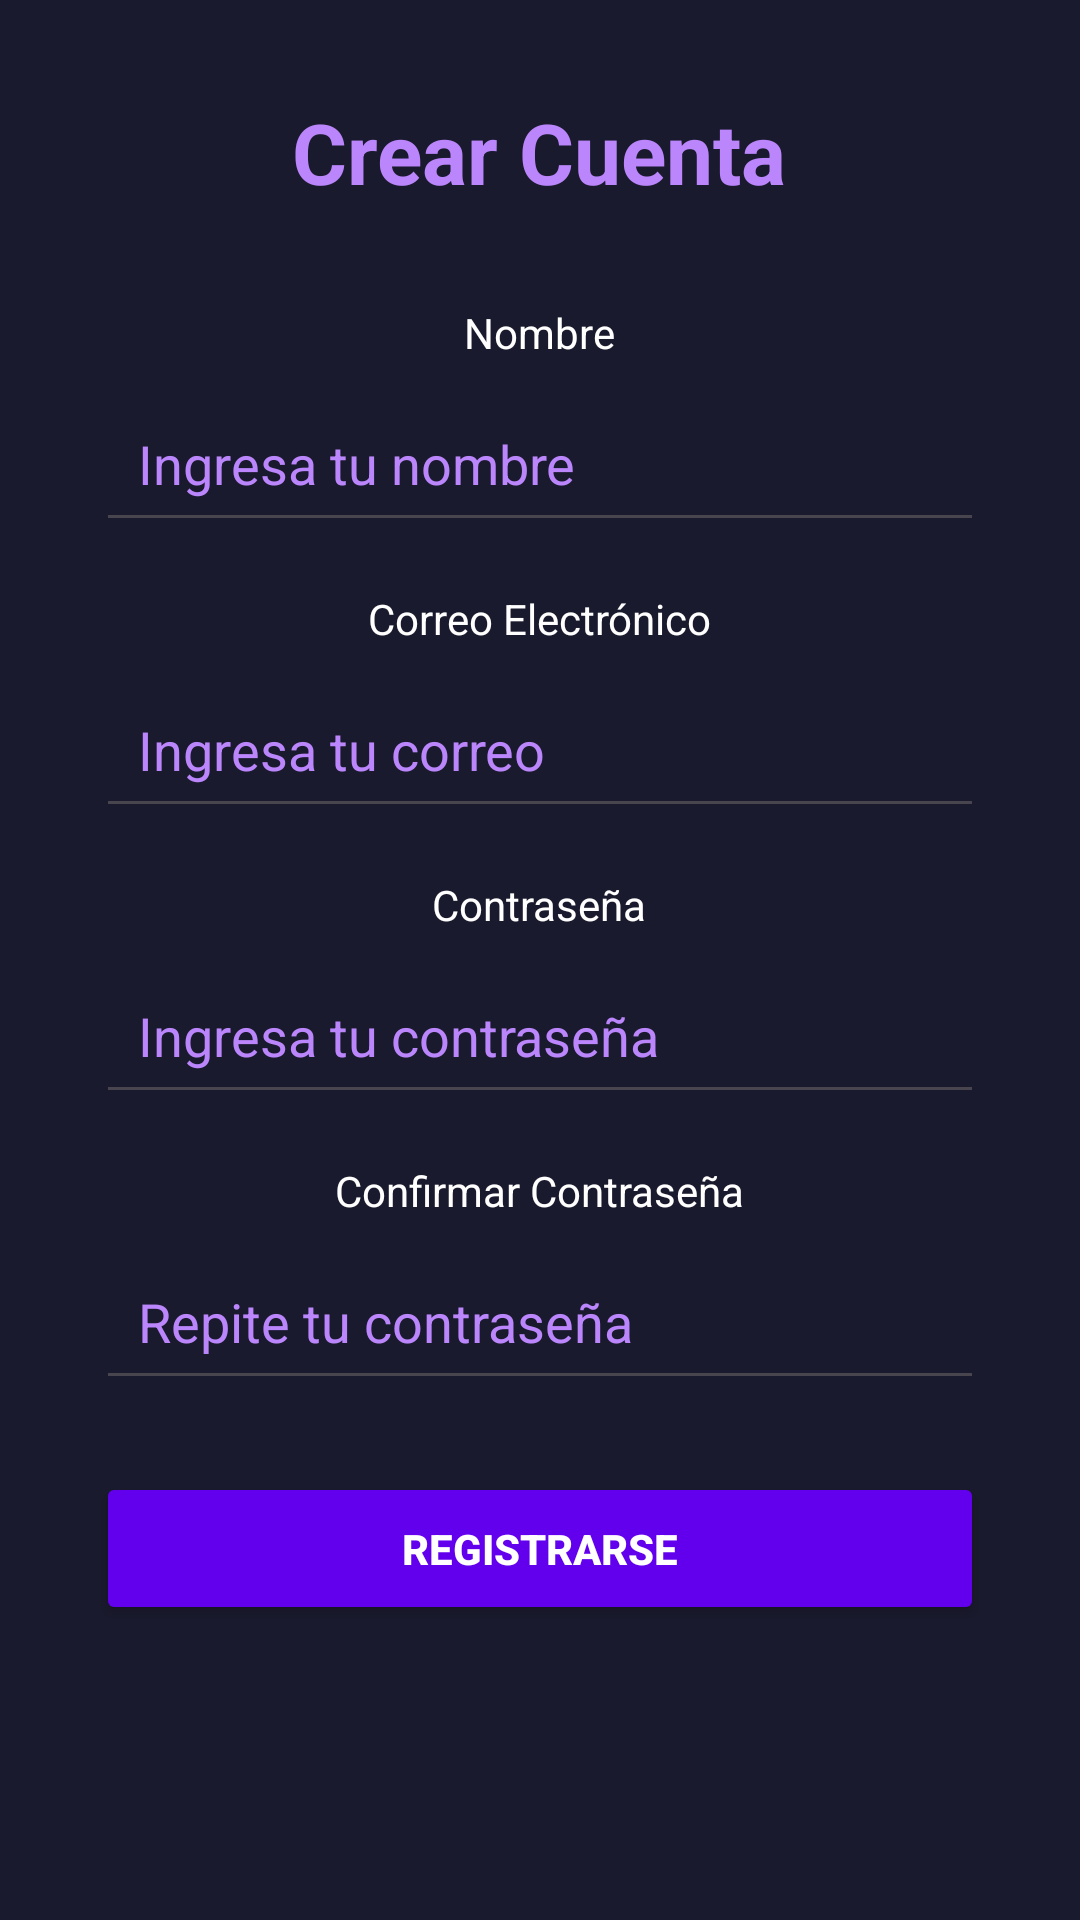

The Android layout XML behind this screen, and the referenced resources:
<!-- AndroidManifest.xml: application theme Theme.ProyectoV11 -->
<!-- res/layout/activity_registro.xml -->
<LinearLayout
    xmlns:android="http://schemas.android.com/apk/res/android"
    xmlns:tools="http://schemas.android.com/tools"
    android:layout_width="match_parent"
    android:layout_height="match_parent"
    android:orientation="vertical"
    android:gravity="center_horizontal"
    android:padding="32dp"
    android:background="#1A1A2E"
    tools:context=".Registro">

    <TextView
        android:layout_width="wrap_content"
        android:layout_height="wrap_content"
        android:text="Crear Cuenta"
        android:textSize="28sp"
        android:textStyle="bold"
        android:textColor="#BB86FC"
        android:layout_marginBottom="32dp" />

    <TextView
        android:layout_width="wrap_content"
        android:layout_height="wrap_content"
        android:text="Nombre"
        android:textColor="#FFFFFF"
        android:layout_marginBottom="8dp" />

    <EditText
        android:id="@+id/etNombre"
        android:layout_width="match_parent"
        android:layout_height="wrap_content"
        android:hint="Ingresa tu nombre"
        android:inputType="textPersonName"
        android:textColorHint="#BB86FC"
        android:textColor="#FFFFFF"
        android:padding="14dp"
        android:layout_marginBottom="16dp" />

    <TextView
        android:layout_width="wrap_content"
        android:layout_height="wrap_content"
        android:text="Correo Electrónico"
        android:textColor="#FFFFFF"
        android:layout_marginBottom="8dp" />

    <EditText
        android:id="@+id/etEmail"
        android:layout_width="match_parent"
        android:layout_height="wrap_content"
        android:hint="Ingresa tu correo"
        android:inputType="textEmailAddress"
        android:textColorHint="#BB86FC"
        android:textColor="#FFFFFF"
        android:padding="14dp"
        android:layout_marginBottom="16dp" />

    <TextView
        android:layout_width="wrap_content"
        android:layout_height="wrap_content"
        android:text="Contraseña"
        android:textColor="#FFFFFF"
        android:layout_marginBottom="8dp" />

    <EditText
        android:id="@+id/etPassword"
        android:layout_width="match_parent"
        android:layout_height="wrap_content"
        android:hint="Ingresa tu contraseña"
        android:inputType="textPassword"
        android:textColorHint="#BB86FC"
        android:textColor="#FFFFFF"
        android:padding="14dp"
        android:layout_marginBottom="16dp" />

    <TextView
        android:layout_width="wrap_content"
        android:layout_height="wrap_content"
        android:text="Confirmar Contraseña"
        android:textColor="#FFFFFF"
        android:layout_marginBottom="8dp" />

    <EditText
        android:id="@+id/etConfirmPassword"
        android:layout_width="match_parent"
        android:layout_height="wrap_content"
        android:hint="Repite tu contraseña"
        android:inputType="textPassword"
        android:textColorHint="#BB86FC"
        android:textColor="#FFFFFF"
        android:padding="14dp"
        android:layout_marginBottom="24dp" />

    <Button
        android:id="@+id/btnSignup"
        android:layout_width="match_parent"
        android:layout_height="wrap_content"
        android:backgroundTint="#6200EE"
        android:padding="16dp"
        android:text="Registrarse"
        android:textColor="#FFFFFF"
        android:textStyle="bold" />
</LinearLayout>
<!-- resources referenced by this layout -->
<resources>
  <style name="Theme.ProyectoV11" parent="Base.Theme.ProyectoV11" />
  <style name="Base.Theme.ProyectoV11" parent="Theme.Material3.DayNight.NoActionBar">
          
          
      </style>
</resources>
